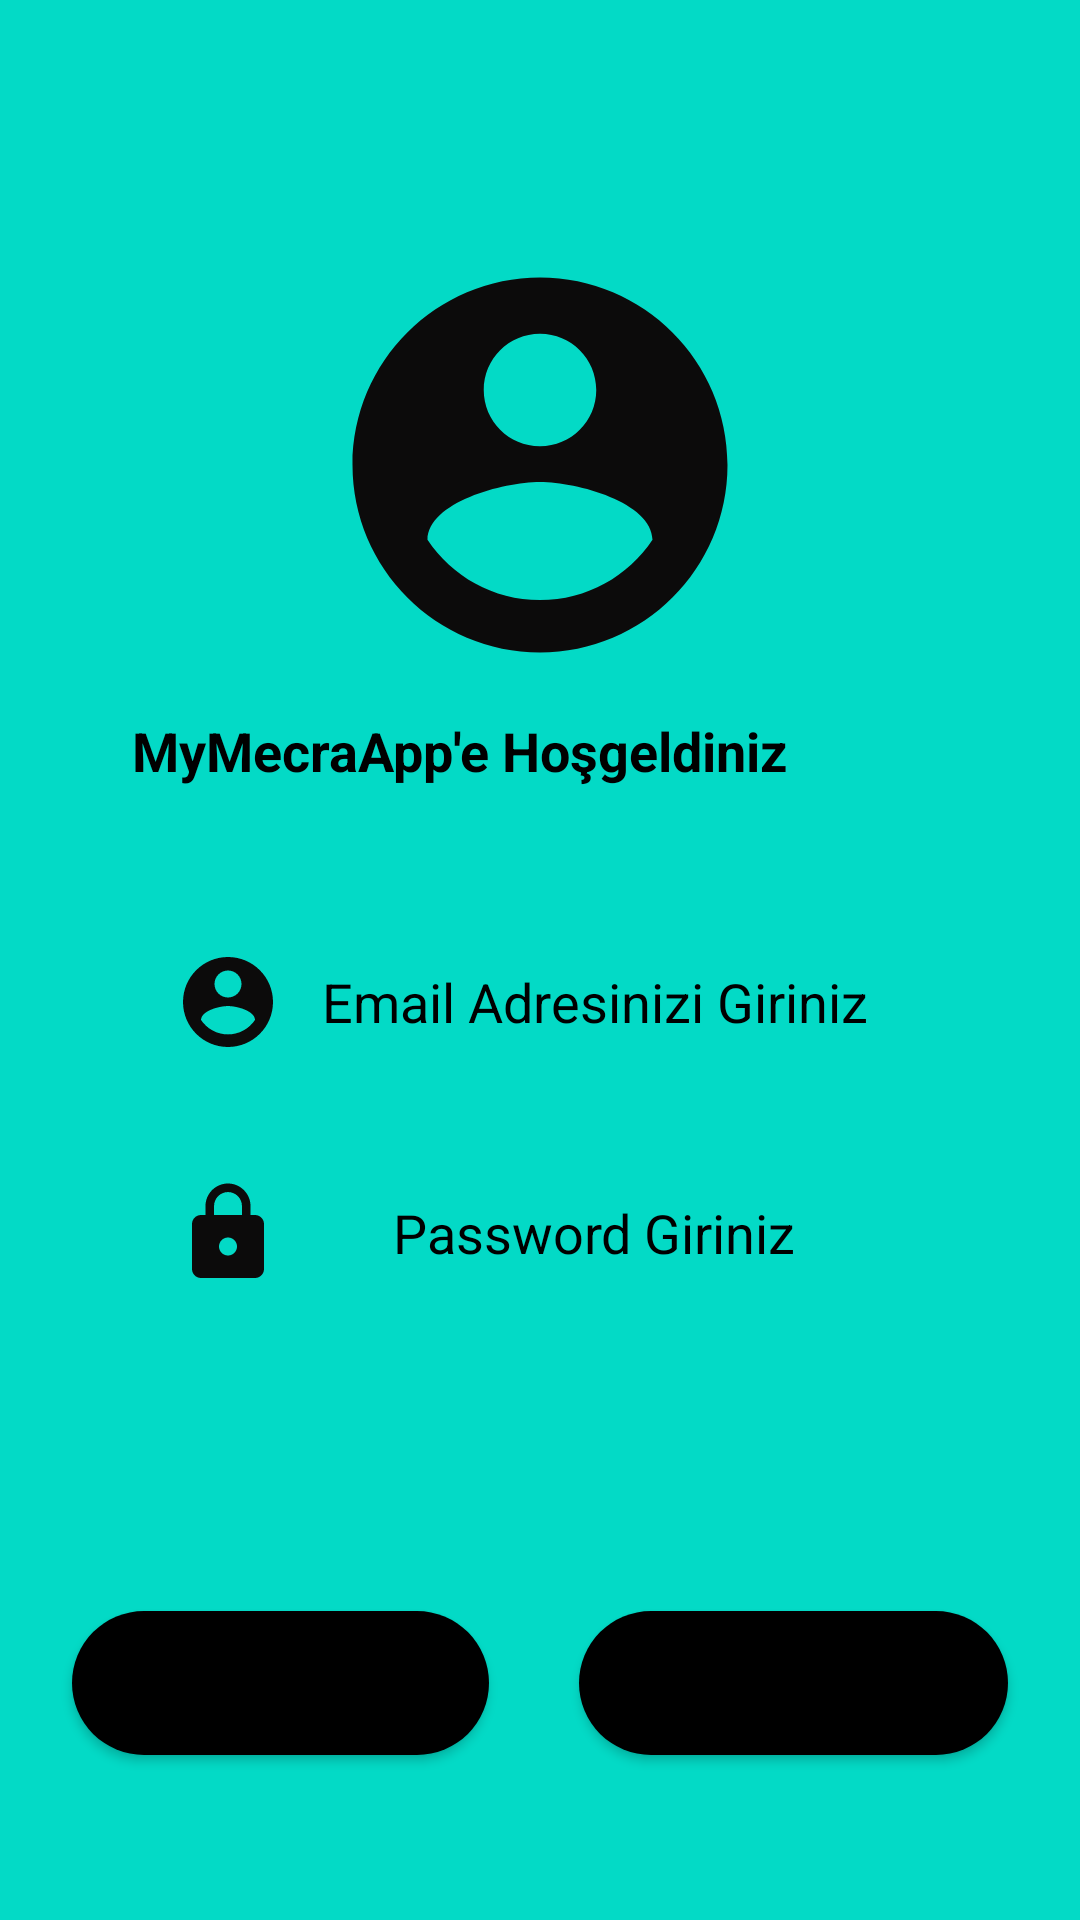

This screen was rendered from an Android layout file. Write that file and the resources it references.
<!-- AndroidManifest.xml: application theme Theme.MyMecraAPP -->
<!-- res/layout/activity_sign_page.xml -->
<?xml version="1.0" encoding="utf-8"?>
<androidx.constraintlayout.widget.ConstraintLayout xmlns:android="http://schemas.android.com/apk/res/android"
    xmlns:app="http://schemas.android.com/apk/res-auto"
    xmlns:tools="http://schemas.android.com/tools"
    android:layout_width="match_parent"
    android:layout_height="match_parent"
    android:background="@color/design_default_color_secondary"
    tools:context=".SignPage">

    <EditText
        android:id="@+id/editTextEmail"
        android:layout_width="0dp"
        android:layout_height="wrap_content"
        android:layout_marginStart="50dp"
        android:layout_marginTop="25dp"
        android:layout_marginEnd="50dp"
        android:background="@drawable/edittextbackground"
        android:drawableLeft="@drawable/user_logo"
        android:ems="13"
        android:gravity="center"
        android:hint="Email Adresinizi Giriniz"
        android:inputType="textEmailAddress"
        android:padding="8dp"
        android:textColorHint="@color/black"
        app:layout_constraintEnd_toEndOf="parent"
        app:layout_constraintHorizontal_bias="1.0"
        app:layout_constraintStart_toStartOf="parent"
        app:layout_constraintTop_toBottomOf="@+id/textView" />

    <EditText
        android:id="@+id/editTextPassword"
        android:layout_width="0dp"
        android:layout_height="52dp"
        android:layout_marginStart="50dp"
        android:layout_marginTop="25dp"
        android:layout_marginEnd="50dp"
        android:background="@drawable/edittextbackground"
        android:drawableLeft="@drawable/lock_logo"
        android:ems="13"
        android:gravity="center"
        android:hint="Password Giriniz"
        android:inputType="textPassword"
        android:padding="8dp"
        android:textColorHint="@color/black"
        app:layout_constraintEnd_toEndOf="parent"
        app:layout_constraintHorizontal_bias="0.205"
        app:layout_constraintStart_toStartOf="parent"
        app:layout_constraintTop_toBottomOf="@+id/editTextEmail" />

    <Button
        android:id="@+id/butonGiris"
        android:layout_width="139dp"
        android:layout_height="wrap_content"
        android:layout_marginStart="50dp"
        android:layout_marginTop="100dp"
        android:layout_marginEnd="30dp"
        android:background="@drawable/btnbackgrnd"
        android:gravity="center"
        android:onClick="girisYap"
        android:text="Gİriş Yapınız"
        app:layout_constraintEnd_toStartOf="@+id/butonKayit"
        app:layout_constraintStart_toStartOf="parent"
        app:layout_constraintTop_toBottomOf="@+id/editTextPassword" />

    <Button
        android:id="@+id/butonKayit"
        android:layout_width="143dp"
        android:layout_height="wrap_content"
        android:layout_marginTop="100dp"
        android:layout_marginEnd="50dp"
        android:background="@drawable/btnbackgrnd"
        android:gravity="center"
        android:onClick="kayitOl"
        android:text="Kayıt Olunuz"
        app:layout_constraintEnd_toEndOf="parent"
        app:layout_constraintStart_toEndOf="@+id/butonGiris"
        app:layout_constraintTop_toBottomOf="@+id/editTextPassword" />

    <ImageView
        android:id="@+id/imageView3"
        android:layout_width="0dp"
        android:layout_height="150dp"
        android:layout_marginStart="16dp"
        android:layout_marginTop="80dp"
        android:layout_marginEnd="16dp"
        app:layout_constraintEnd_toEndOf="parent"
        app:layout_constraintHorizontal_bias="0.0"
        app:layout_constraintStart_toStartOf="parent"
        app:layout_constraintTop_toTopOf="parent"
        app:srcCompat="@drawable/sign_logo" />

    <TextView
        android:id="@+id/textView"
        android:layout_width="300dp"
        android:layout_height="45dp"
        android:layout_marginStart="16dp"
        android:layout_marginTop="8dp"
        android:layout_marginEnd="16dp"
        android:text="MyMecraApp'e Hoşgeldiniz"
        android:textColor="@color/black"
        android:textSize="18dp"
        android:textStyle="bold"
        app:layout_constraintEnd_toEndOf="parent"
        app:layout_constraintHorizontal_bias="1.0"
        app:layout_constraintStart_toStartOf="parent"
        app:layout_constraintTop_toBottomOf="@+id/imageView3" />

</androidx.constraintlayout.widget.ConstraintLayout>
<!-- resources referenced by this layout -->
<resources>
  <color name="black">#FF000000</color>
  <!-- drawable btnbackgrnd (drawable) -->
  <?xml version="1.0" encoding="utf-8"?>
  <shape xmlns:android="http://schemas.android.com/apk/res/android">
  <solid android:color="@color/black" ></solid>
      <corners android:radius="25dp" ></corners>
  </shape>
  <!-- drawable lock_logo (drawable) -->
  <vector android:height="36dp" android:tint="#0C0B0B"
      android:viewportHeight="24" android:viewportWidth="24"
      android:width="36dp" xmlns:android="http://schemas.android.com/apk/res/android">
      <path android:fillColor="@android:color/white" android:pathData="M18,8h-1L17,6c0,-2.76 -2.24,-5 -5,-5S7,3.24 7,6v2L6,8c-1.1,0 -2,0.9 -2,2v10c0,1.1 0.9,2 2,2h12c1.1,0 2,-0.9 2,-2L20,10c0,-1.1 -0.9,-2 -2,-2zM12,17c-1.1,0 -2,-0.9 -2,-2s0.9,-2 2,-2 2,0.9 2,2 -0.9,2 -2,2zM15.1,8L8.9,8L8.9,6c0,-1.71 1.39,-3.1 3.1,-3.1 1.71,0 3.1,1.39 3.1,3.1v2z"/>
  </vector>
  <!-- drawable sign_logo (drawable) -->
  <vector android:height="150dp" android:tint="#0C0B0B"
      android:viewportHeight="24" android:viewportWidth="24"
      android:width="150dp" xmlns:android="http://schemas.android.com/apk/res/android">
      <path android:fillColor="@android:color/white" android:pathData="M12,2C6.48,2 2,6.48 2,12s4.48,10 10,10 10,-4.48 10,-10S17.52,2 12,2zM12,5c1.66,0 3,1.34 3,3s-1.34,3 -3,3 -3,-1.34 -3,-3 1.34,-3 3,-3zM12,19.2c-2.5,0 -4.71,-1.28 -6,-3.22 0.03,-1.99 4,-3.08 6,-3.08 1.99,0 5.97,1.09 6,3.08 -1.29,1.94 -3.5,3.22 -6,3.22z"/>
  </vector>
  <!-- drawable user_logo (drawable) -->
  <vector android:height="36dp" android:tint="#0C0B0B"
      android:viewportHeight="24" android:viewportWidth="24"
      android:width="36dp" xmlns:android="http://schemas.android.com/apk/res/android">
      <path android:fillColor="@android:color/white" android:pathData="M12,2C6.48,2 2,6.48 2,12s4.48,10 10,10 10,-4.48 10,-10S17.52,2 12,2zM12,5c1.66,0 3,1.34 3,3s-1.34,3 -3,3 -3,-1.34 -3,-3 1.34,-3 3,-3zM12,19.2c-2.5,0 -4.71,-1.28 -6,-3.22 0.03,-1.99 4,-3.08 6,-3.08 1.99,0 5.97,1.09 6,3.08 -1.29,1.94 -3.5,3.22 -6,3.22z"/>
  </vector>
  <style name="Theme.MyMecraAPP" parent="Theme.MaterialComponents.DayNight.NoActionBar">
          
          <item name="colorPrimary">#5B6FDD</item>
          <item name="colorPrimaryVariant">#727C72</item>
          <item name="colorOnPrimary">@color/white</item>
          
          <item name="colorSecondary">@color/teal_200</item>
          <item name="colorSecondaryVariant">@color/teal_700</item>
          <item name="colorOnSecondary">@color/black</item>
          
          <item name="android:statusBarColor" tools:targetApi="l">?attr/colorPrimaryVariant</item>
          
      </style>
  <color name="white">#FFFFFFFF</color>
  <color name="teal_200">#FF03DAC5</color>
  <color name="teal_700">#FF018786</color>
</resources>
